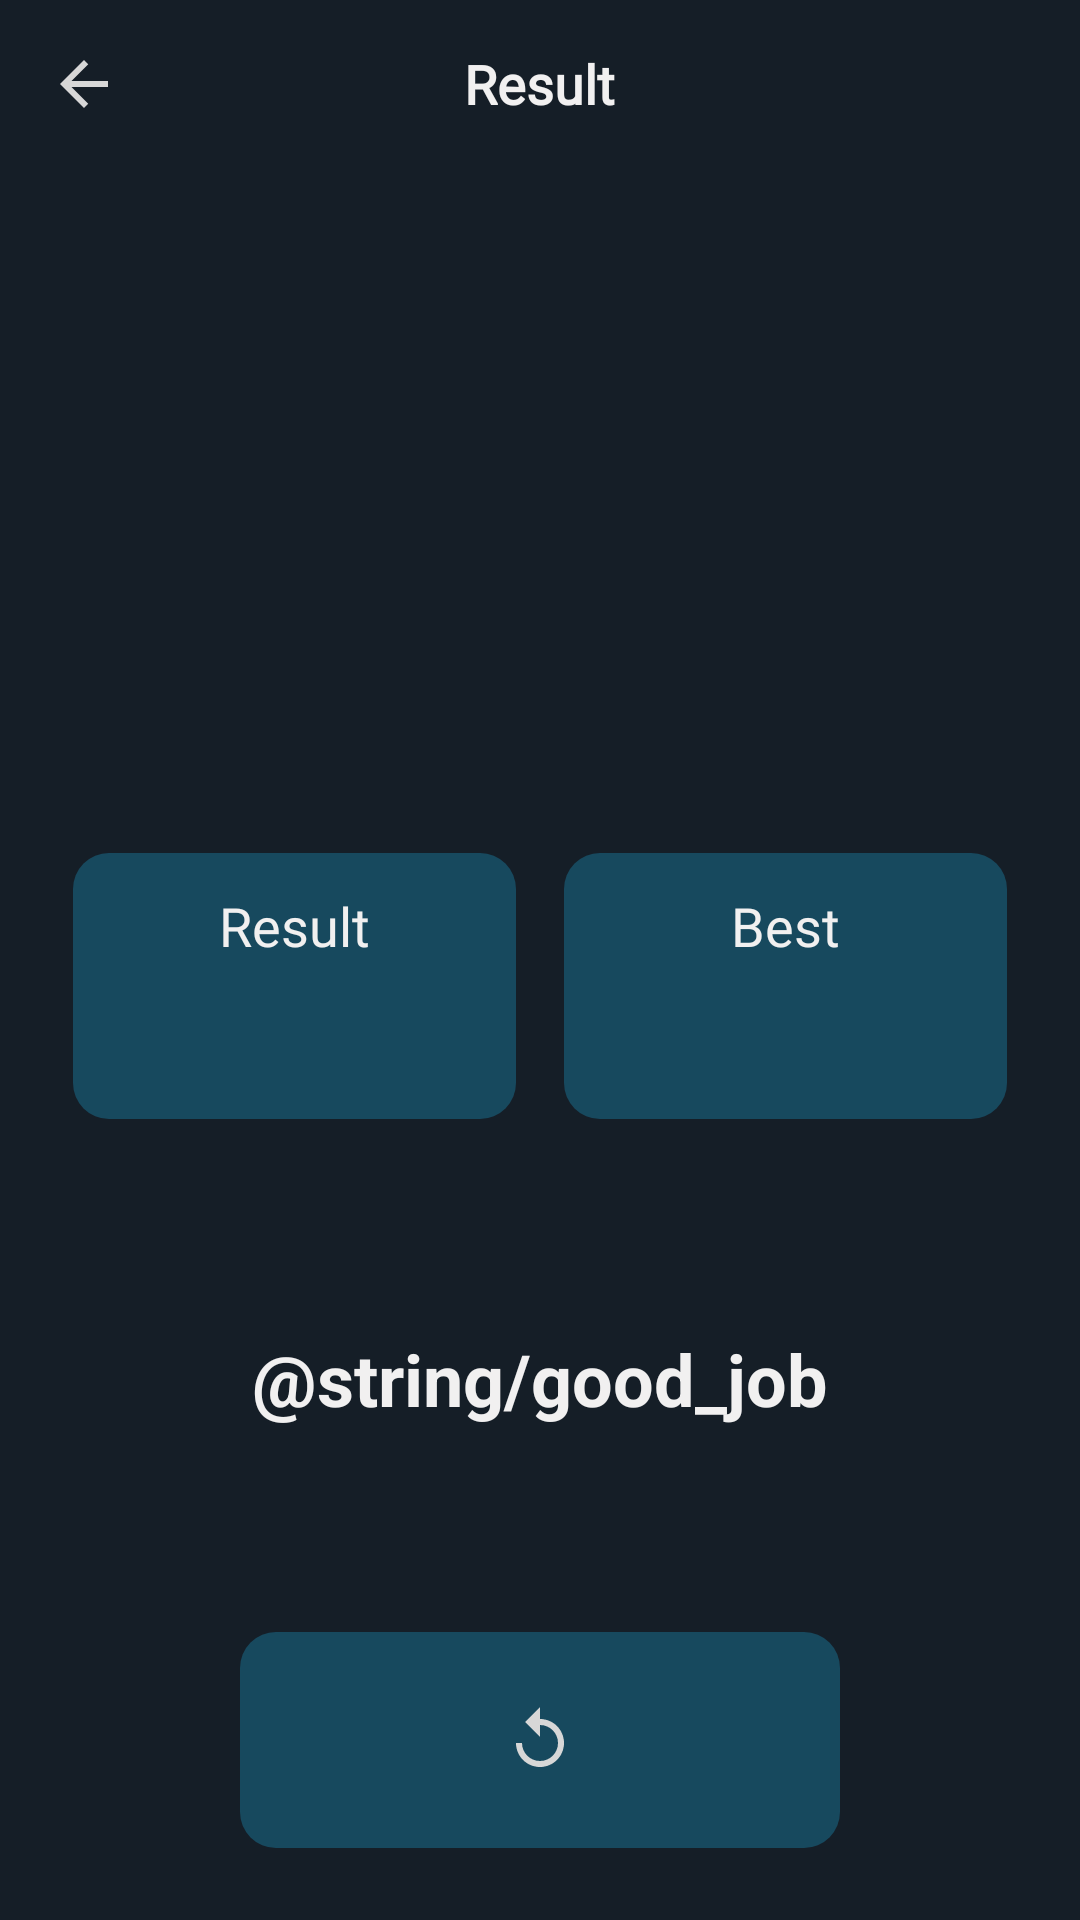

Android layout source for this screen:
<!-- AndroidManifest.xml: application theme Theme.RoboBrain -->
<!-- res/layout/fragment_input_math_result.xml -->
<?xml version="1.0" encoding="utf-8"?>
<androidx.constraintlayout.widget.ConstraintLayout xmlns:android="http://schemas.android.com/apk/res/android"
    xmlns:tools="http://schemas.android.com/tools"
    android:layout_width="match_parent"
    android:layout_height="match_parent"
    android:background="@color/bg_color"
    xmlns:app="http://schemas.android.com/apk/res-auto"
    tools:context=".presentation.ui.input_math.screens.result.InputMathResultFragment">


    <RelativeLayout
        android:id="@+id/action_bar_puzzle15"
        android:layout_width="match_parent"
        android:layout_height="?actionBarSize"
        app:layout_constraintEnd_toEndOf="parent"
        app:layout_constraintStart_toStartOf="parent"
        app:layout_constraintTop_toTopOf="parent">


        <ImageView
            android:id="@+id/image_back"
            android:layout_width="40dp"
            android:layout_height="40dp"
            android:layout_centerVertical="true"
            android:layout_marginStart="8dp"
            android:background="@drawable/bg_image_header_effect"
            android:contentDescription="@string/navigate_up"
            android:padding="8dp"
            android:src="@drawable/ic_back"
            android:tooltipText="@string/navigate_up"
            tools:targetApi="o" />

        <TextView
            android:layout_width="wrap_content"
            android:layout_height="wrap_content"
            android:layout_centerInParent="true"
            android:fontFamily="@font/comfortaa_bold"
            android:text="@string/result"
            android:textSize="18sp"
            android:textStyle="bold"
            tools:ignore="RelativeOverlap" />

    </RelativeLayout>

    <ImageView
        android:id="@+id/image_winner"
        android:layout_width="0dp"
        android:layout_height="0dp"
        android:layout_marginTop="16dp"
        android:src="@drawable/winner"
        app:layout_constraintDimensionRatio="1:1"
        app:layout_constraintEnd_toEndOf="parent"
        app:layout_constraintStart_toStartOf="parent"
        app:layout_constraintTop_toBottomOf="@id/action_bar_puzzle15"
        app:layout_constraintWidth_percent="0.4"
        tools:ignore="ContentDescription" />


    <LinearLayout
        android:id="@+id/header_container"
        android:layout_width="0dp"
        android:layout_height="wrap_content"
        android:layout_marginTop="24dp"
        android:baselineAligned="false"
        android:padding="2dp"
        app:layout_constraintVertical_bias="0.2"
        app:layout_constraintBottom_toTopOf="@+id/image_refresh"
        app:layout_constraintEnd_toEndOf="parent"
        app:layout_constraintStart_toStartOf="parent"
        app:layout_constraintTop_toBottomOf="@id/image_winner"
        app:layout_constraintWidth_percent="0.92">

        <LinearLayout
            android:id="@+id/current_result"
            android:layout_width="0dp"
            android:layout_height="match_parent"
            android:layout_marginHorizontal="8dp"
            android:layout_weight="1"
            android:background="@drawable/bg_header"
            android:gravity="center"
            android:orientation="vertical"
            android:paddingVertical="8dp">

            <TextView
                android:layout_width="wrap_content"
                android:layout_height="wrap_content"
                android:fontFamily="@font/lili_one"
                android:padding="4dp"
                android:text="@string/result"
                android:textSize="18sp" />

            <TextView
                android:id="@+id/tv_current"
                android:layout_width="wrap_content"
                android:layout_height="wrap_content"
                android:fontFamily="@font/lili_one"
                android:padding="4dp"
                android:textSize="24sp"
                tools:text="Level:10" />

        </LinearLayout>

        <LinearLayout
            android:id="@+id/best_result"
            android:layout_width="0dp"
            android:layout_height="match_parent"
            android:layout_marginHorizontal="8dp"
            android:layout_weight="1"
            android:background="@drawable/bg_header"
            android:gravity="center"
            android:orientation="vertical"
            android:paddingVertical="8dp">

            <TextView
                android:layout_width="wrap_content"
                android:layout_height="wrap_content"
                android:fontFamily="@font/lili_one"
                android:padding="4dp"
                android:text="@string/best"
                android:textSize="18sp" />

            <TextView
                android:id="@+id/tv_best"
                android:layout_width="wrap_content"
                android:layout_height="wrap_content"
                android:fontFamily="@font/lili_one"
                android:padding="4dp"
                android:textSize="24sp"
                tools:text="Level:106" />

        </LinearLayout>

    </LinearLayout>

    <TextView
        android:layout_width="wrap_content"
        android:layout_height="wrap_content"
        android:text="@string/good_job"
        android:textSize="24sp"
        android:textStyle="bold"
        app:layout_constraintBottom_toTopOf="@+id/image_refresh"
        app:layout_constraintEnd_toEndOf="parent"
        app:layout_constraintStart_toStartOf="parent"
        app:layout_constraintTop_toBottomOf="@+id/header_container" />


    <ImageView
        android:id="@+id/image_refresh"
        android:layout_width="200dp"
        android:layout_height="72dp"
        android:layout_marginBottom="24dp"
        android:background="@drawable/bg_header"
        android:padding="24dp"
        android:src="@drawable/ic_repeat"
        app:layout_constraintBottom_toBottomOf="parent"
        app:layout_constraintEnd_toEndOf="parent"
        app:layout_constraintStart_toStartOf="parent"
        tools:ignore="ContentDescription" />

</androidx.constraintlayout.widget.ConstraintLayout>
<!-- resources referenced by this layout -->
<resources>
  <color name="bg_color">#151E27</color>
  <!-- drawable bg_header (drawable) -->
  <?xml version="1.0" encoding="utf-8"?>
  <selector xmlns:android="http://schemas.android.com/apk/res/android">
      <item android:state_pressed="true">
          <shape android:shape="rectangle">
              <corners android:radius="12dp" />
              <solid android:color="@color/selectable_main_color" />
          </shape>
      </item>
  
      <item android:state_pressed="false">
          <shape android:shape="rectangle">
              <corners android:radius="12dp" />
              <solid android:color="@color/main_color" />
          </shape>
      </item>
  </selector>
  <!-- drawable bg_image_header_effect (drawable) -->
  <?xml version="1.0" encoding="utf-8"?>
  <selector xmlns:android="http://schemas.android.com/apk/res/android">
      <item android:state_pressed="true">
          <shape android:shape="oval">
              <solid android:color="@color/color_puzzle_2048_btn_default_bg" />
          </shape>
      </item>
  </selector>
  <!-- drawable ic_back (drawable) -->
  <vector android:autoMirrored="true" android:height="24dp"
      android:tint="#D7D7D7" android:viewportHeight="24"
      android:viewportWidth="24" android:width="24dp" xmlns:android="http://schemas.android.com/apk/res/android">
      <path android:fillColor="@android:color/white" android:pathData="M20,11H7.83l5.59,-5.59L12,4l-8,8 8,8 1.41,-1.41L7.83,13H20v-2z"/>
  </vector>
  <!-- drawable ic_repeat (drawable) -->
  <vector android:height="24dp" android:tint="#D7D7D7"
      android:viewportHeight="24" android:viewportWidth="24"
      android:width="24dp" xmlns:android="http://schemas.android.com/apk/res/android">
      <path android:fillColor="@android:color/white" android:pathData="M12,5V1L7,6l5,5V7c3.31,0 6,2.69 6,6s-2.69,6 -6,6 -6,-2.69 -6,-6H4c0,4.42 3.58,8 8,8s8,-3.58 8,-8 -3.58,-8 -8,-8z"/>
  </vector>
  <string name="best">Best</string>
  <string name="navigate_up">Navigate Up</string>
  <string name="result">Result</string>
  <style name="Theme.RoboBrain" parent="Theme.MaterialComponents.Light.NoActionBar">
          
          <item name="colorPrimary">@color/bg_color</item>
          <item name="colorPrimaryVariant">@color/bg_color</item>
          <item name="colorOnPrimary">@color/white</item>
          
          <item name="colorSecondary">@color/bg_stoke_color</item>
          <item name="colorSecondaryVariant">@color/teal_700</item>
          <item name="colorOnSecondary">@color/black</item>
  
          <item name="android:navigationBarColor">@color/bg_color</item>
          <item name="android:textColor">@color/white</item>
  
          
          <item name="android:statusBarColor" tools:targetApi="l">?attr/colorPrimaryVariant</item>
          
      </style>
  <color name="selectable_main_color">#80095777</color>
  <color name="main_color">#801B7496</color>
  <color name="color_puzzle_2048_btn_default_bg">#800D3848</color>
  <color name="white">#F1F0F0</color>
  <color name="bg_stoke_color">#B7B7B7</color>
  <color name="teal_700">#FF018786</color>
  <color name="black">#FF000000</color>
</resources>
